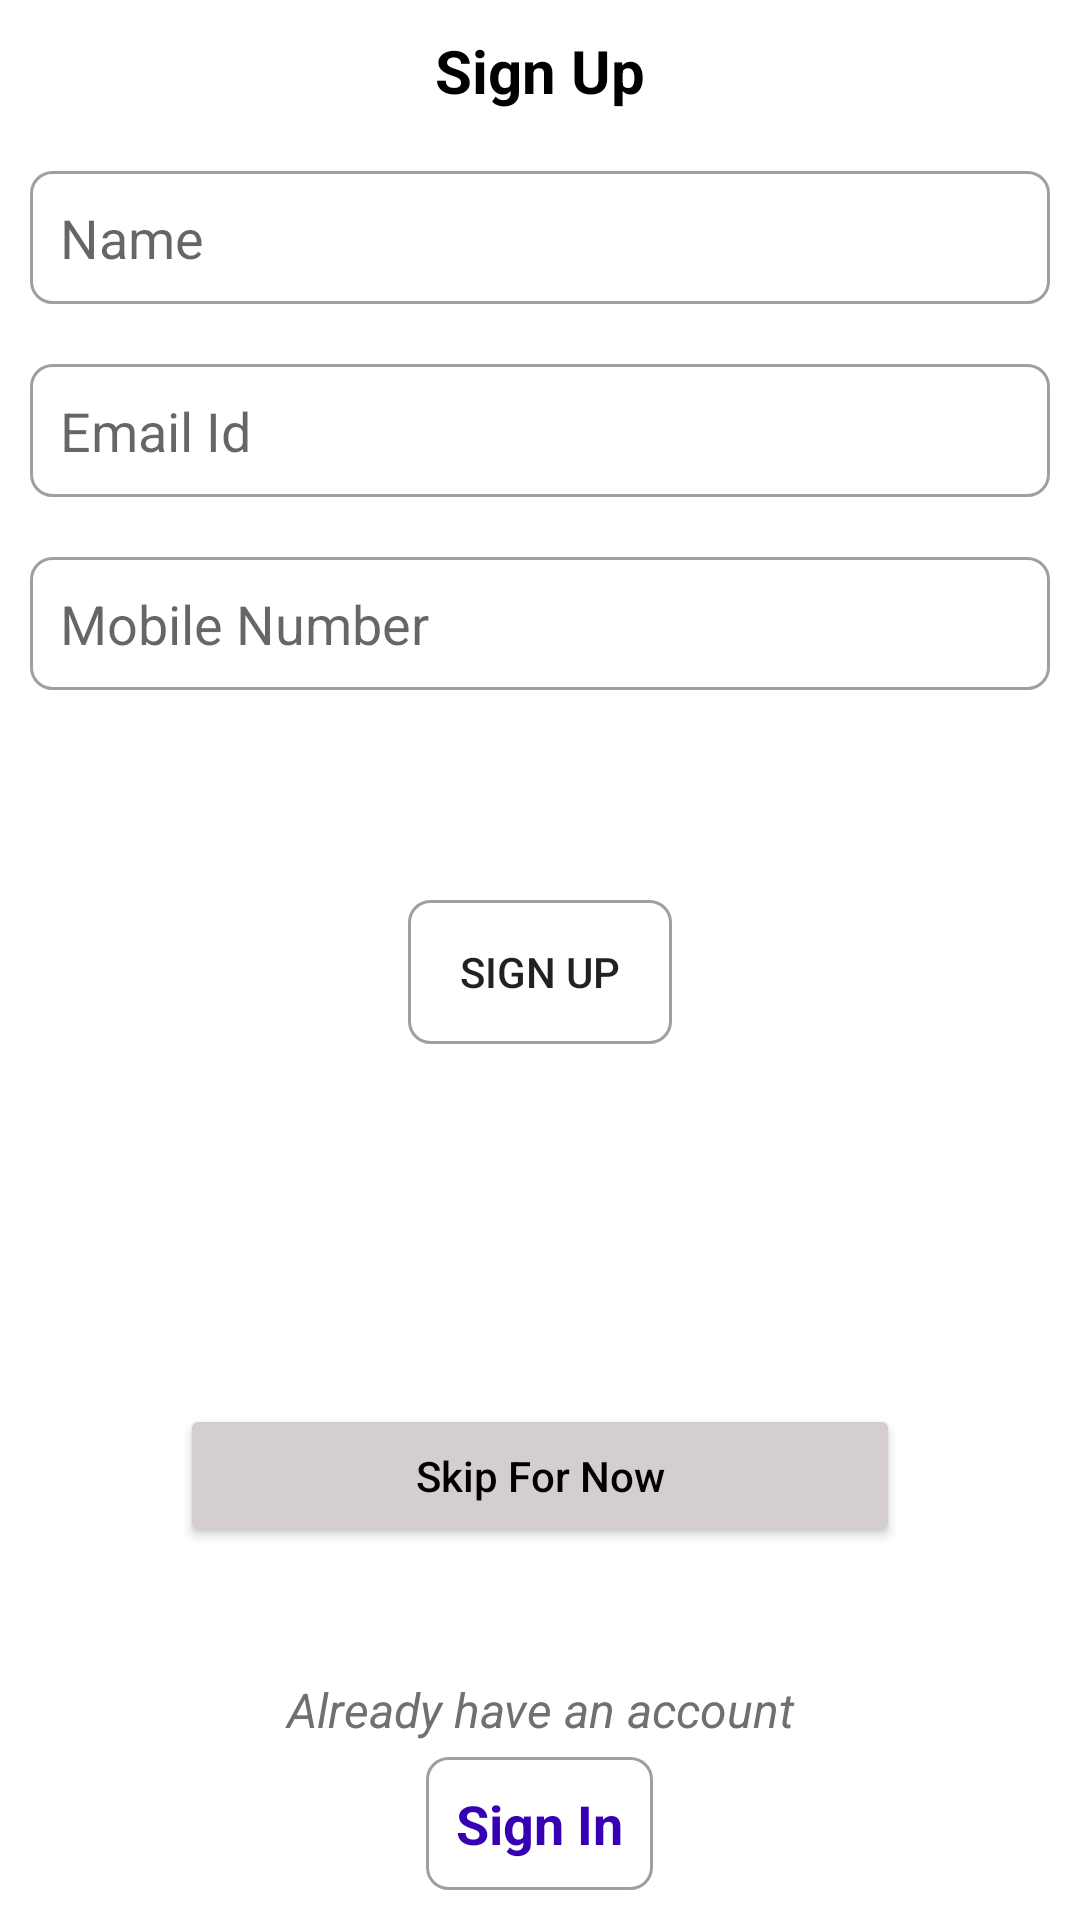

Reconstruct the res/layout file that produces this screen, plus the resources it refers to.
<!-- AndroidManifest.xml: application theme Theme.OnlineCommerce -->
<!-- res/layout/activity_sign_up.xml -->
<?xml version="1.0" encoding="utf-8"?>
<LinearLayout xmlns:android="http://schemas.android.com/apk/res/android"
    xmlns:app="http://schemas.android.com/apk/res-auto"
    xmlns:tools="http://schemas.android.com/tools"
    android:layout_width="match_parent"
    android:layout_height="match_parent"
    android:orientation="vertical"
    tools:context=".Activity.SignUpActivity">

    <LinearLayout
        android:layout_width="match_parent"
        android:layout_height="match_parent"
        android:orientation="vertical"
        android:layout_weight="1">

        <TextView
            android:layout_width="match_parent"
            android:layout_height="wrap_content"
            android:text="Sign Up"
            android:textColor="@color/black"
            android:gravity="center_horizontal"
            android:layout_margin="10dp"
            android:textSize="20sp"
            android:textStyle="bold"/>

        <EditText
            android:layout_width="match_parent"
            android:layout_height="wrap_content"
            android:layout_margin="10dp"
            android:background="@drawable/edittext_bg"
            android:maxLines="1"
            android:padding="10dp"
            android:hint="Name"/>

        <EditText
            android:layout_width="match_parent"
            android:layout_height="wrap_content"
            android:layout_margin="10dp"
            android:maxLines="1"
            android:background="@drawable/edittext_bg"
            android:padding="10dp"
            android:hint="Email Id"/>

        <EditText
            android:layout_width="match_parent"
            android:layout_height="wrap_content"
            android:layout_margin="10dp"
            android:maxLines="1"
            android:background="@drawable/edittext_bg"
            android:padding="10dp"
            android:hint="Mobile Number"/>

        <Button
            android:layout_width="wrap_content"
            android:layout_height="wrap_content"
            android:background="@drawable/edittext_bg"
            android:layout_gravity="center_horizontal"
            android:text="Sign Up"
            android:layout_margin="60dp"/>

        <Button
            android:id="@+id/btn_skip_to_main_activity_from_sign_up"
            android:layout_width="match_parent"
            android:layout_height="wrap_content"
            android:layout_marginHorizontal="60dp"
            android:paddingVertical="10dp"
            android:layout_gravity="center_horizontal"
            android:layout_marginTop="60dp"
            android:backgroundTint="#D5CECE"
            android:textAllCaps="false"
            android:textColor="@color/black"
            android:text="Skip For Now"/>

    </LinearLayout>

    <LinearLayout
        android:layout_width="match_parent"
        android:layout_height="wrap_content"
        android:orientation="vertical">

        <TextView
            android:layout_width="match_parent"
            android:layout_height="wrap_content"
            android:layout_marginHorizontal="10dp"
            android:layout_marginTop="40dp"
            android:gravity="center_horizontal"
            android:text="Already have an account"
            android:textColor="#716F6F"
            android:textSize="16sp"
            android:textStyle="italic" />

        <TextView
            android:id="@+id/tv_sign_in"
            android:layout_width="wrap_content"
            android:layout_height="wrap_content"
            android:layout_gravity="center_horizontal"
            android:layout_marginHorizontal="10dp"
            android:layout_marginTop="5dp"
            android:layout_marginBottom="10dp"
            android:background="@drawable/edittext_bg"
            android:padding="10dp"
            android:text="Sign In"
            android:textColor="@color/purple_700"
            android:textSize="18sp"
            android:textStyle="bold" />

    </LinearLayout>

</LinearLayout>
<!-- resources referenced by this layout -->
<resources>
  <!-- drawable edittext_bg (drawable) -->
  <?xml version="1.0" encoding="utf-8"?>
  <shape xmlns:android="http://schemas.android.com/apk/res/android" android:shape="rectangle" >
      <size android:width="0dp" android:height="0dp"/>
      <corners android:radius="7dp" />
      <stroke android:width="1dp" android:color="#A39E9E" />
  
  </shape>
  <style name="Theme.OnlineCommerce" parent="Theme.MaterialComponents.Light.NoActionBar">
          
          <item name="colorPrimary">#2196F3</item>
          <item name="colorPrimaryVariant">#2196F3</item>
          <item name="colorOnPrimary">@color/white</item>
          
          <item name="colorSecondary">@color/purple_500</item>
          <item name="colorSecondaryVariant">@color/purple_500</item>
          <item name="colorOnSecondary">@color/purple_200</item>
          
          <item name="android:statusBarColor" tools:targetApi="l">?attr/colorPrimaryVariant</item>
          
      </style>
  <!-- not gathered from this repository: default colours our renderer supplied (Android Studio template values) -->
  <color name="purple_200">#FFBB86FC</color>
  <color name="purple_500">#FF6200EE</color>
  <color name="purple_700">#FF3700B3</color>
  <color name="black">#FF000000</color>
  <color name="white">#FFFFFFFF</color>
</resources>
